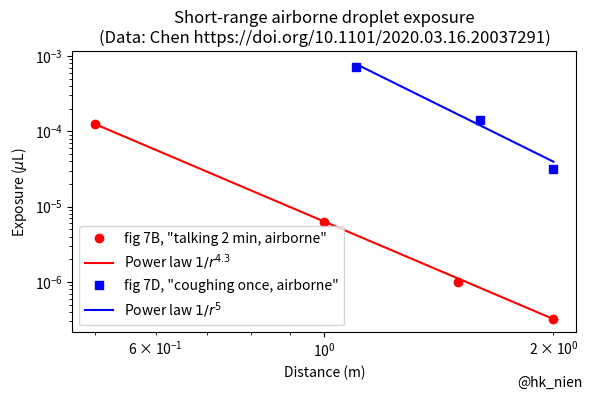

Here is the Python script that generated this plot:
#!/usr/bin/env python3
# -*- coding: utf-8 -*-
"""
Created on Sat Sep 26 18:37:18 2020

@author: hnienhuy
"""

# Chen 2020, https://doi.org/10.1101/2020.03.16.20037291
# Fig 7b, 'exposure from small droplets emitted from talking'

import numpy as np
import matplotlib.pyplot as plt

# fig 7B
xs=np.array([0.5, 1, 1.5, 2])
ys=10**np.array([-3.9, -5.2, -6.0, -6.5])

# fig 7D (coughing)
xs2 = np.array([1.1, 1.6, 2.0])
ys2 = 10**np.array([-3.15, -3.85, -4.5])

fig, ax = plt.subplots(tight_layout=True, figsize=(6, 4))
ax.set_xlabel('Distance (m)')
ax.set_ylabel('Exposure ($\\mu$L)')

ax.loglog(xs, ys, 'o', color='r', label='fig 7B, "talking 2 min, airborne"')
ax.loglog(xs, 10**-5.2/xs**4.3, color='r', label='Power law $1/r^{4.3}$')
ax.loglog(xs2, ys2, 's', color='b', label='fig 7D, "coughing once, airborne"')
ax.loglog(xs2, 10**-3.85/(xs2/1.55)**5, color='b', label='Power law $1/r^{5}$')
ax.legend()
ax.set_title('Short-range airborne droplet exposure\n'
             '(Data: Chen https://doi.org/10.1101/2020.03.16.20037291)')
fig.text(0.98, 0.02, '@hk_nien', horizontalalignment='right')
fig.show()